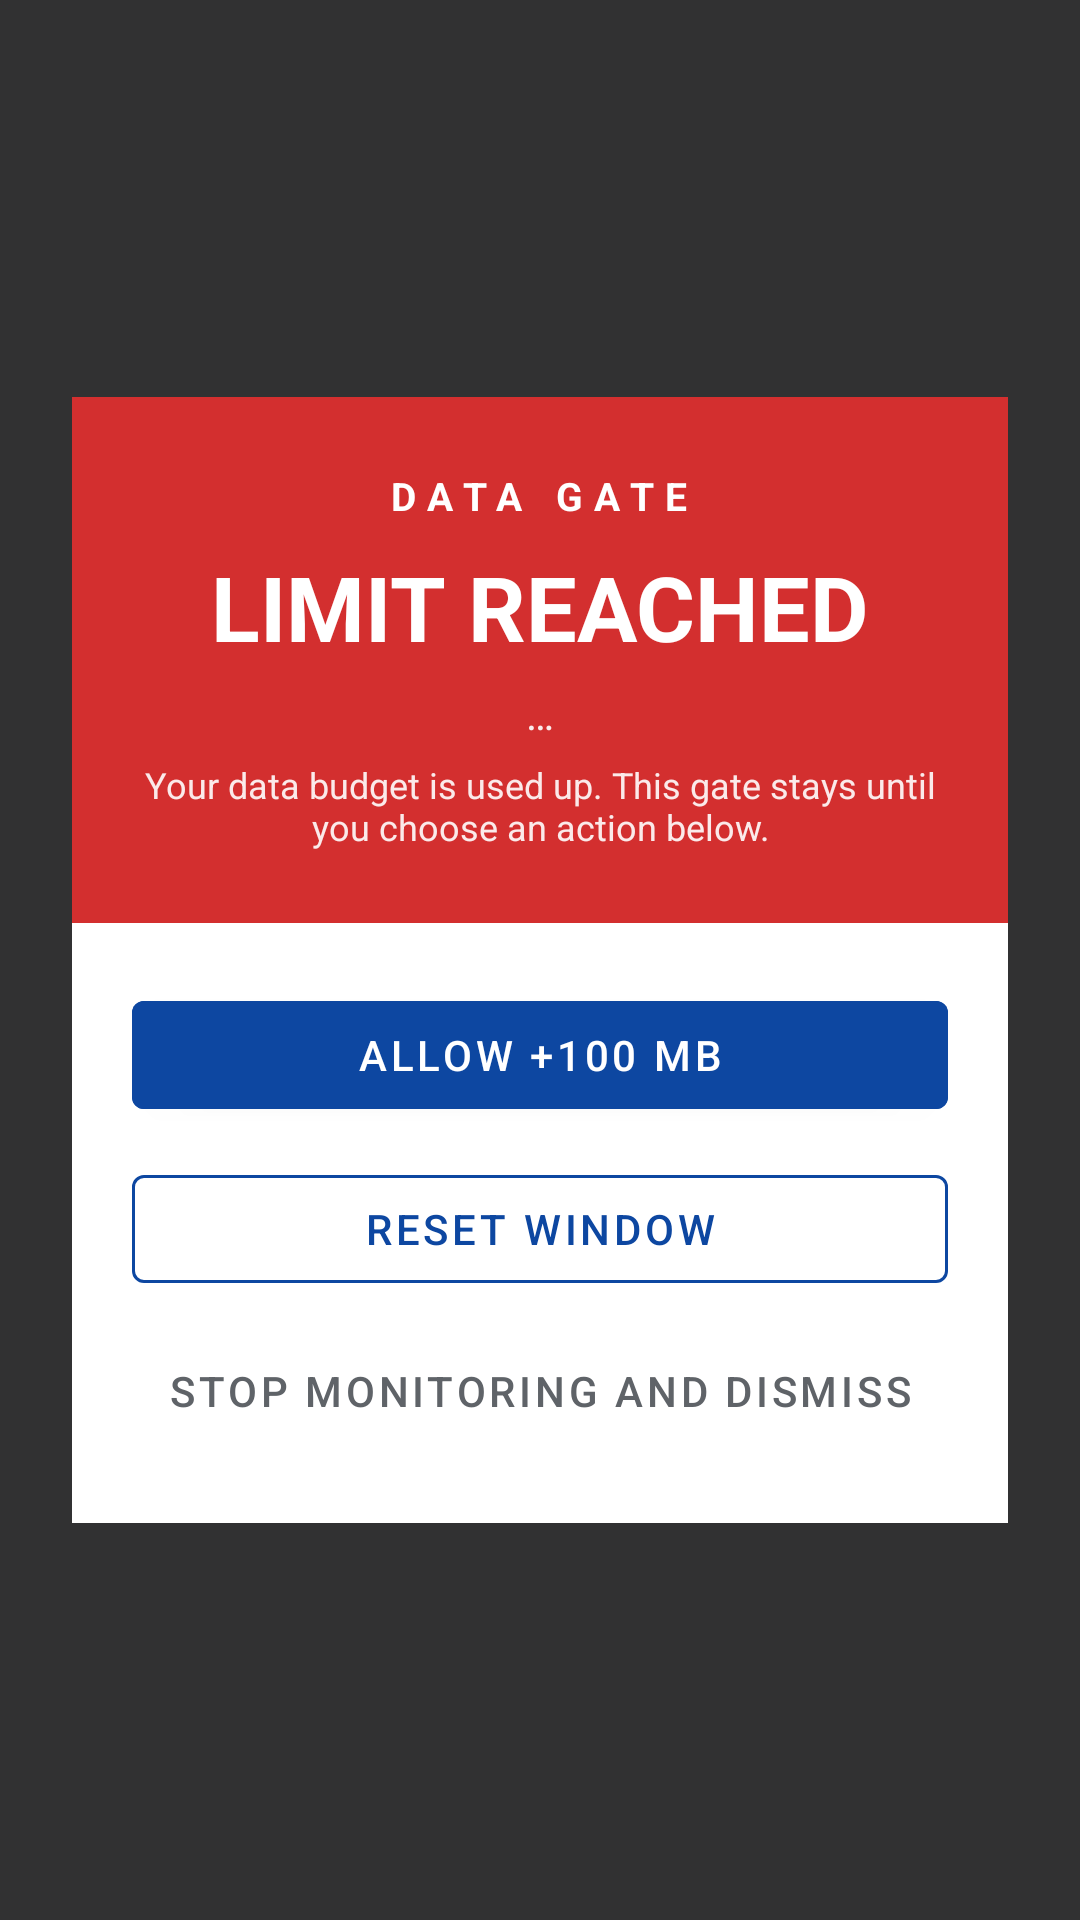

This screen was rendered from an Android layout file. Write that file and the resources it references.
<!-- AndroidManifest.xml: application theme Theme.DataLimit -->
<!-- res/layout/gate_overlay.xml -->
<?xml version="1.0" encoding="utf-8"?>
<FrameLayout xmlns:android="http://schemas.android.com/apk/res/android"
    xmlns:app="http://schemas.android.com/apk/res-auto"
    android:layout_width="match_parent"
    android:layout_height="match_parent"
    android:background="@color/overlay_bg">

    <LinearLayout
        android:layout_width="match_parent"
        android:layout_height="wrap_content"
        android:layout_gravity="center_vertical"
        android:orientation="vertical"
        android:gravity="center_horizontal"
        android:padding="24dp">

        <LinearLayout
            android:layout_width="match_parent"
            android:layout_height="wrap_content"
            android:orientation="vertical"
            android:gravity="center_horizontal"
            android:background="@color/danger"
            android:padding="24dp">

            <TextView
                android:id="@+id/gateTitle"
                android:layout_width="wrap_content"
                android:layout_height="wrap_content"
                android:text="@string/gate_title"
                android:textColor="#FFFFFF"
                android:textSize="13sp"
                android:textStyle="bold"
                android:letterSpacing="0.3" />

            <TextView
                android:id="@+id/gateLimitText"
                android:layout_width="wrap_content"
                android:layout_height="wrap_content"
                android:layout_marginTop="8dp"
                android:text="@string/limit_reached"
                android:textColor="#FFFFFF"
                android:textSize="30sp"
                android:textStyle="bold" />

            <TextView
                android:id="@+id/gateInfo"
                android:layout_width="wrap_content"
                android:layout_height="wrap_content"
                android:layout_marginTop="6dp"
                android:text="…"
                android:textColor="#E6FFFFFF"
                android:textSize="14sp" />

            <TextView
                android:layout_width="wrap_content"
                android:layout_height="wrap_content"
                android:layout_marginTop="6dp"
                android:text="@string/gate_overlay_body"
                android:textColor="#E6FFFFFF"
                android:textSize="12sp"
                android:textAlignment="center" />
        </LinearLayout>

        <LinearLayout
            android:layout_width="match_parent"
            android:layout_height="wrap_content"
            android:orientation="vertical"
            android:background="@color/card_bg"
            android:padding="20dp">

            <com.google.android.material.button.MaterialButton
                android:id="@+id/btnAllow"
                android:layout_width="match_parent"
                android:layout_height="wrap_content"
                android:text="@string/allow_100mb"
                android:textColor="#FFFFFF"
                android:backgroundTint="@color/primary" />

            <com.google.android.material.button.MaterialButton
                android:id="@+id/btnReset"
                style="@style/Widget.MaterialComponents.Button.OutlinedButton"
                android:layout_width="match_parent"
                android:layout_height="wrap_content"
                android:layout_marginTop="10dp"
                android:text="@string/reset_window"
                android:textColor="@color/primary"
                app:strokeColor="@color/primary" />

            <com.google.android.material.button.MaterialButton
                android:id="@+id/btnDismiss"
                style="@style/Widget.MaterialComponents.Button.TextButton"
                android:layout_width="match_parent"
                android:layout_height="wrap_content"
                android:layout_marginTop="6dp"
                android:text="@string/stop_and_dismiss"
                android:textColor="#5F6368" />
        </LinearLayout>
    </LinearLayout>
</FrameLayout>
<!-- resources referenced by this layout -->
<resources>
  <color name="card_bg">#FFFFFF</color>
  <color name="danger">#D32F2F</color>
  <color name="overlay_bg">#CC000000</color>
  <color name="primary">#0D47A1</color>
  <string name="allow_100mb">Allow +100 MB</string>
  <string name="gate_overlay_body">Your data budget is used up. This gate stays until you choose an action below.</string>
  <string name="gate_title">DATA GATE</string>
  <string name="limit_reached">LIMIT REACHED</string>
  <string name="reset_window">Reset window</string>
  <string name="stop_and_dismiss">Stop monitoring and dismiss</string>
  <style name="Theme.DataLimit" parent="Theme.MaterialComponents.DayNight.NoActionBar">
          <item name="colorPrimary">@color/primary</item>
          <item name="colorPrimaryVariant">@color/primary_dark</item>
          <item name="colorOnPrimary">#FFFFFF</item>
          <item name="colorSecondary">@color/accent</item>
          <item name="colorOnSecondary">#000000</item>
          <item name="android:statusBarColor">@color/primary_dark</item>
          <item name="android:windowBackground">@color/window_bg</item>
      </style>
  <color name="primary_dark">#0A3577</color>
  <color name="accent">#00C853</color>
  <color name="window_bg">#F5F7FB</color>
</resources>
